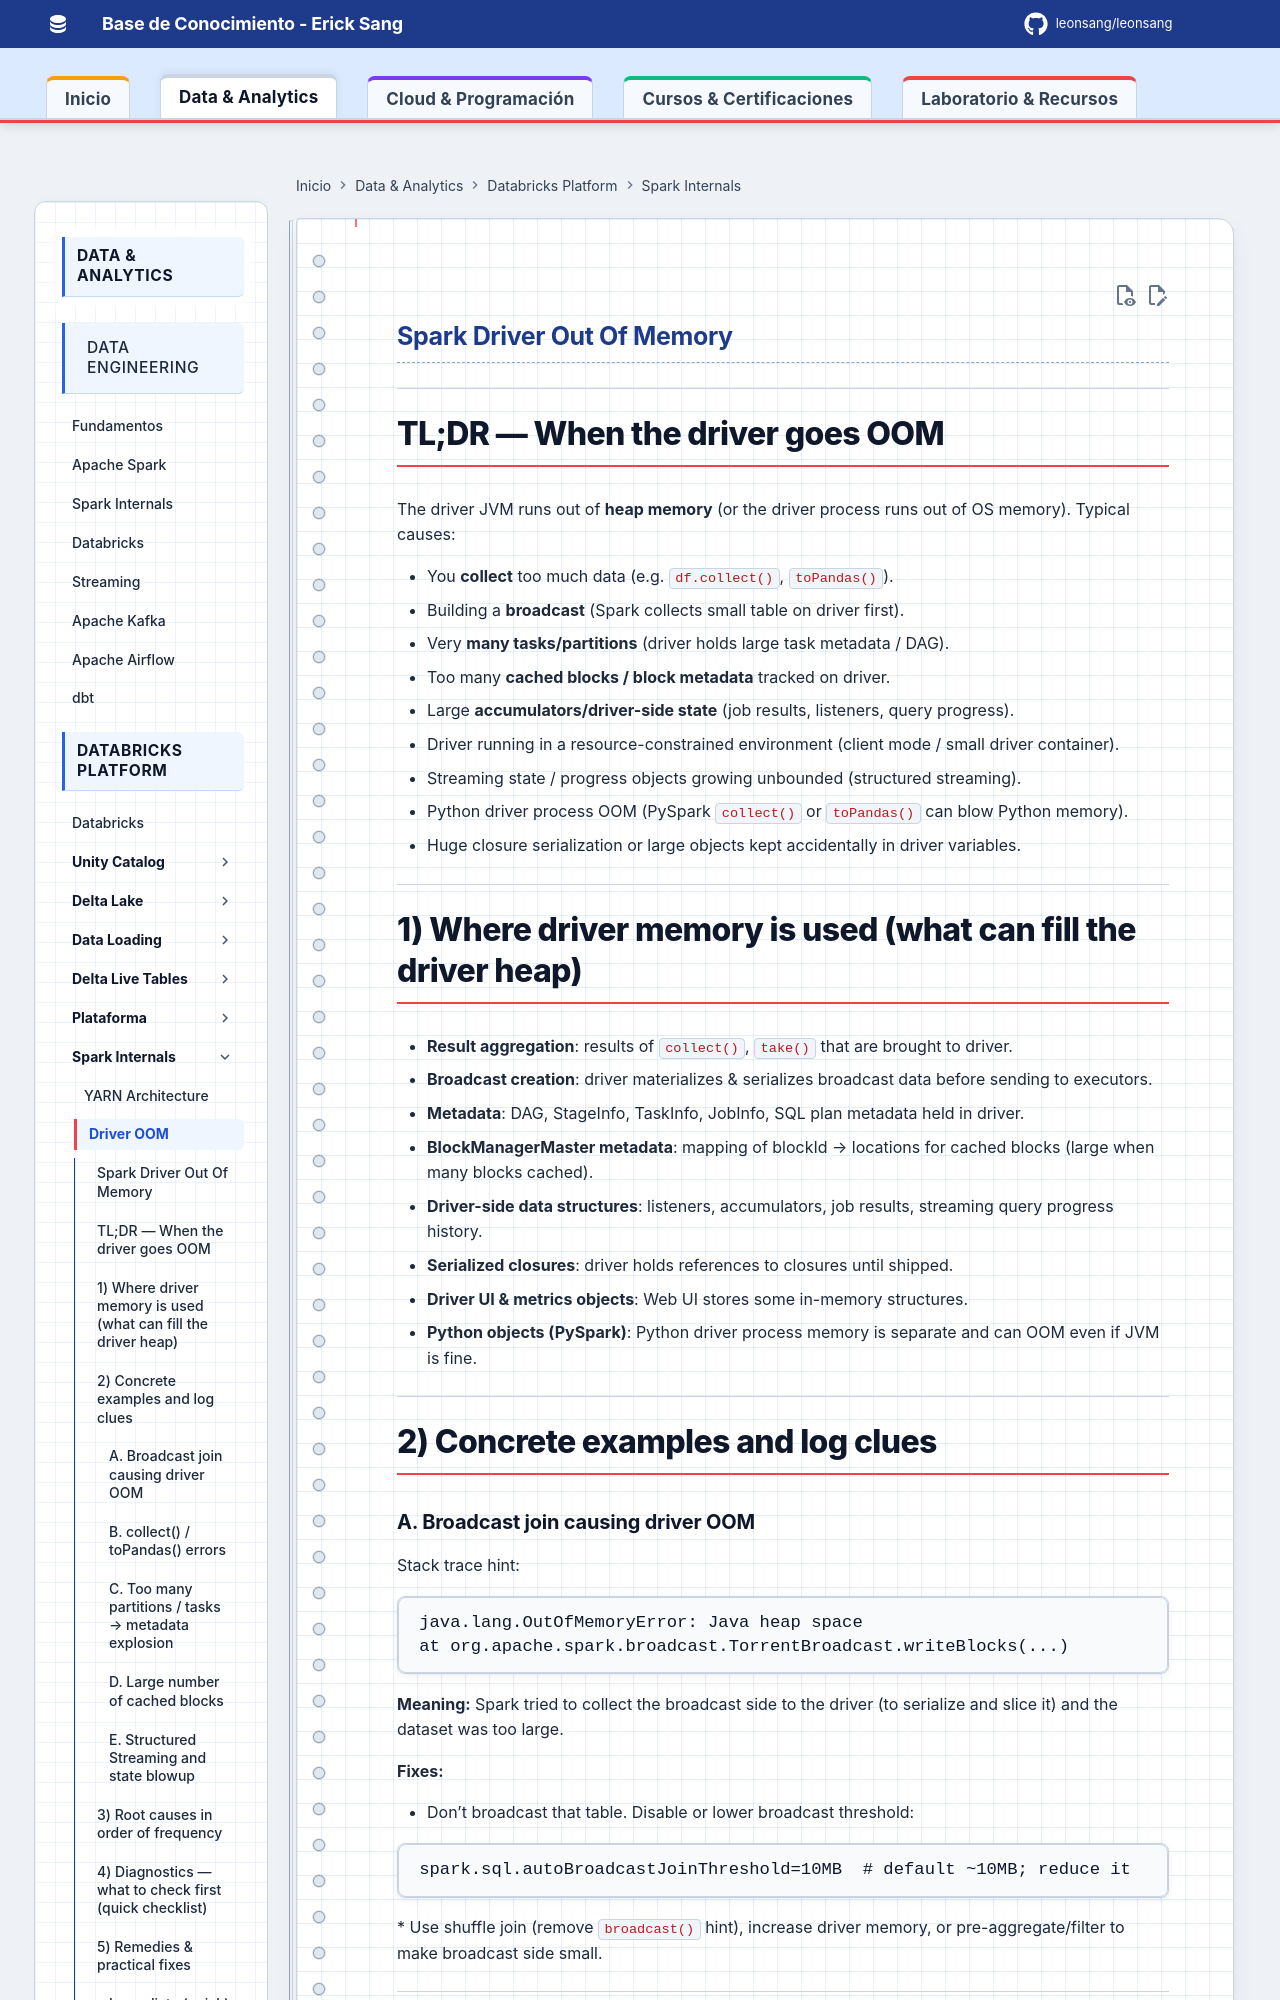

repository: Leonsang/Leonsang · page: databricks/internals/33-Spark_Driver_OOM/index.html · generator: mkdocs

## Spark Driver Out Of Memory

---

# TL;DR — When the driver goes OOM

The driver JVM runs out of **heap memory** (or the driver process runs out of OS memory). Typical causes:

* You **collect** too much data (e.g. `df.collect()`, `toPandas()`).
* Building a **broadcast** (Spark collects small table on driver first).
* Very **many tasks/partitions** (driver holds large task metadata / DAG).
* Too many **cached blocks / block metadata** tracked on driver.
* Large **accumulators/driver-side state** (job results, listeners, query progress).
* Driver running in a resource-constrained environment (client mode / small driver container).
* Streaming state / progress objects growing unbounded (structured streaming).
* Python driver process OOM (PySpark `collect()` or `toPandas()` can blow Python memory).
* Huge closure serialization or large objects kept accidentally in driver variables.

---

# 1) Where driver memory is used (what can fill the driver heap)

* **Result aggregation**: results of `collect()`, `take()` that are brought to driver.
* **Broadcast creation**: driver materializes & serializes broadcast data before sending to executors.
* **Metadata**: DAG, StageInfo, TaskInfo, JobInfo, SQL plan metadata held in driver.
* **BlockManagerMaster metadata**: mapping of blockId → locations for cached blocks (large when many blocks cached).
* **Driver-side data structures**: listeners, accumulators, job results, streaming query progress history.
* **Serialized closures**: driver holds references to closures until shipped.
* **Driver UI & metrics objects**: Web UI stores some in-memory structures.
* **Python objects (PySpark)**: Python driver process memory is separate and can OOM even if JVM is fine.

---

# 2) Concrete examples and log clues

### A. Broadcast join causing driver OOM

Stack trace hint:

```
java.lang.OutOfMemoryError: Java heap space
at org.apache.spark.broadcast.TorrentBroadcast.writeBlocks(...)
```

**Meaning:** Spark tried to collect the broadcast side to the driver (to serialize and slice it) and the dataset was too large.

**Fixes:**

* Don’t broadcast that table. Disable or lower broadcast threshold:

  ```conf
  spark.sql.autoBroadcastJoinThreshold=10MB  # default ~10MB; reduce it
  ```
* Use shuffle join (remove `broadcast()` hint), increase driver memory, or pre-aggregate/filter to make broadcast side small.

---
